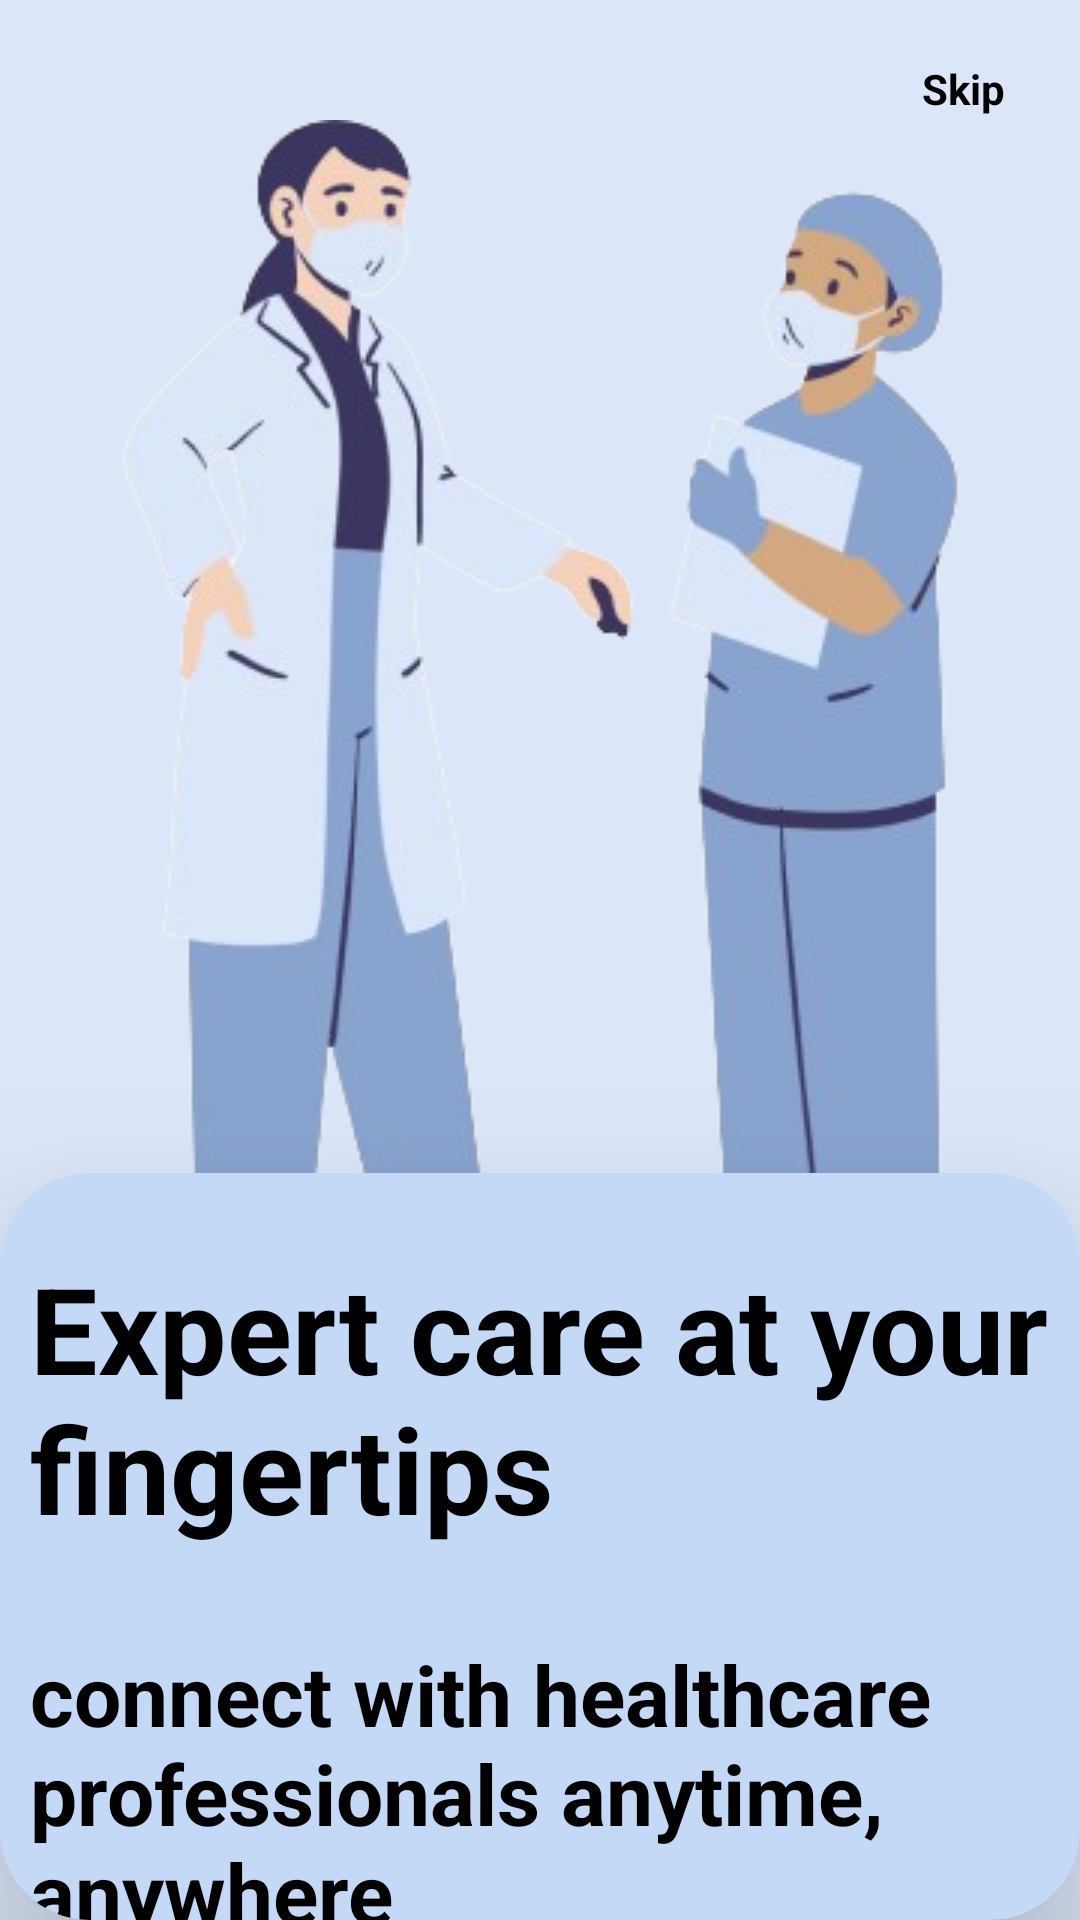

This screen was rendered from an Android layout file. Write that file and the resources it references.
<!-- AndroidManifest.xml: application theme Theme.Dr_Mitra -->
<!-- res/layout/fragment_onboarding__screen4.xml -->
<?xml version="1.0" encoding="utf-8"?>
<RelativeLayout xmlns:android="http://schemas.android.com/apk/res/android"
    xmlns:tools="http://schemas.android.com/tools"
    android:layout_width="match_parent"
    android:layout_height="match_parent"
    tools:context=".onboarding.Onboarding_Screen4"
    xmlns:app="http://schemas.android.com/apk/res-auto"
    android:background="#dbe6f8">


    <ImageView
        android:id="@+id/imageView"
        android:layout_width="match_parent"
        android:layout_height="wrap_content"
        android:layout_alignParentEnd="true"

        android:layout_marginTop="40dp"
        android:layout_marginEnd="0dp"
        android:src="@drawable/onbording_img4" />

    <TextView
        android:id="@+id/skip_button_onboarding4"
        android:layout_width="wrap_content"
        android:layout_height="wrap_content"
        android:layout_alignParentEnd="true"
        android:layout_marginTop="20dp"
        android:layout_marginEnd="25dp"
        android:text="@string/skip"
        android:textColor="@color/black"
        android:textSize="14sp"
        android:textStyle="bold"
        tools:ignore="RelativeOverlap" />
    <androidx.cardview.widget.CardView
        android:layout_width="match_parent"
        android:layout_height="457dp"
        android:layout_below="@+id/imageView"

        android:layout_alignParentBottom="true"

        app:cardBackgroundColor="@color/light_blue"
        app:cardCornerRadius="30dp"

        app:cardElevation="40dp"
        tools:ignore="TextSizeCheck,TextSizeCheck">

        <TextView
            android:id="@+id/text_top_title4"
            android:layout_width="wrap_content"
            android:layout_height="wrap_content"
            android:layout_marginStart="10dp"
            android:layout_marginTop="25dp"
            android:text="@string/expert_care_at_your_fingertips"
            android:textColor="@color/black"
            android:textSize="40sp"
            android:textStyle="bold" />

        <TextView
            android:layout_width="wrap_content"
            android:layout_height="wrap_content"
            android:layout_marginStart="10dp"
            android:layout_marginTop="155dp"
            android:layout_marginEnd="10dp"
            android:text="@string/connect_with_healthcare_professionals_anytime_anywhere"
            android:textColor="@color/black"
            android:textSize="28sp"
            android:textStyle="bold"

            />

        <TextView
            android:id="@+id/previous_button_onboarding4"
            android:layout_width="wrap_content"
            android:layout_height="wrap_content"
            android:layout_gravity="end"
            android:layout_marginTop="377dp"
            android:layout_marginEnd="150dp"
            android:text="@string/prev"
            android:textColor="@color/black"
            android:textSize="16sp"
            android:textStyle="bold" />


        <TextView
            android:id="@+id/getStarted_button_onboarding4"
            android:layout_width="wrap_content"
            android:layout_height="wrap_content"
            android:layout_gravity="end"
            android:layout_marginTop="377dp"
            android:layout_marginEnd="35dp"
            android:text="@string/get_started"
            android:textColor="@color/black"
            android:textSize="16sp"
            android:textStyle="bold" />

    </androidx.cardview.widget.CardView>


</RelativeLayout>
<!-- resources referenced by this layout -->
<resources>
  <color name="black">#FF000000</color>
  <color name="light_blue">#C3D9F5</color>
  <!-- drawable onbording_img4: png bitmap (drawable, 74602 bytes) -->
  <string name="connect_with_healthcare_professionals_anytime_anywhere">connect with healthcare professionals anytime, anywhere</string>
  <string name="expert_care_at_your_fingertips">Expert care at your fingertips</string>
  <string name="get_started">Get Started</string>
  <string name="prev">Prev</string>
  <string name="skip">Skip</string>
  <style name="Theme.Dr_Mitra" parent="Base.Theme.Dr_Mitra" />
  <style name="Base.Theme.Dr_Mitra" parent="Theme.MaterialComponents.Light.NoActionBar">
          
          <item name="colorPrimary">@color/blue</item>
          <item name="android:forceDarkAllowed" tools:targetApi="q">false</item>
      </style>
  <color name="blue">#006FFD</color>
</resources>
